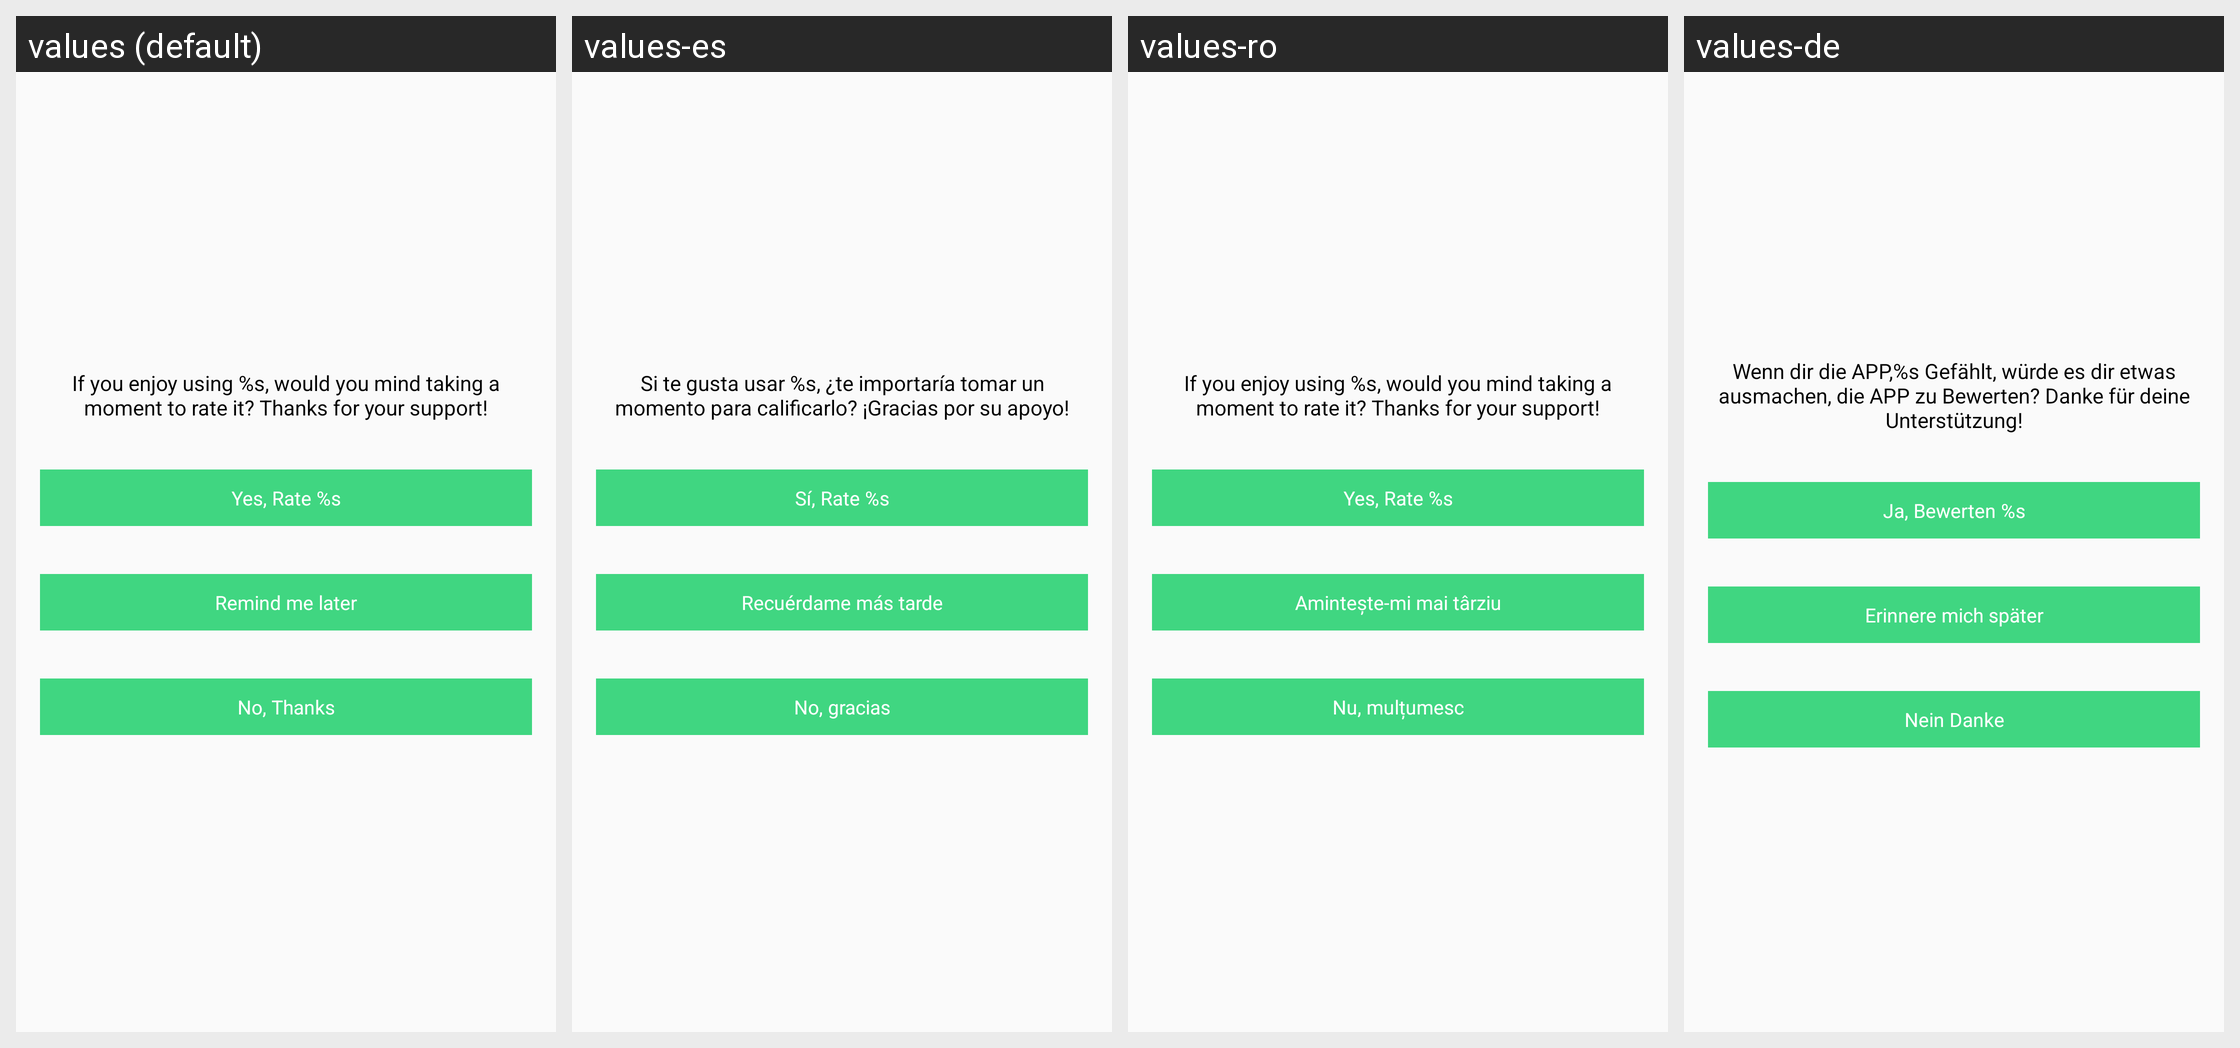

Translations of the strings shown on this Android screen, per locale in the grid:
Android screen res/layout/rate_helper.xml rendered under 4 locales, left to right: values (default), values-es, values-ro, values-de. Device: Nexus 5 (rendered at 1080×1920; each locale shown at half size, 540×960, under a caption strip naming it); theme AppTheme.
Other locales in the repository, not shown: values-ar, values-bs, values-cs, values-el, values-fr, values-hr, values-id, values-mk, values-ru, values-sl, values-sr, values-tr.
Strings drawn on this screen, with the default value and each locale's value (text and hints the layout hard-codes, and strings that could not be matched under every locale, appear in the picture but are not listed):

rate_message
  values: If you enjoy using %s, would you mind taking a moment to rate it? Thanks for your support!
  values-es: Si te gusta usar %s, ¿te importaría tomar un momento para calificarlo? ¡Gracias por su apoyo!
  values-ro: If you enjoy using %s, would you mind taking a moment to rate it? Thanks for your support!
  values-de: Wenn dir die APP,%s Gefählt, würde es dir etwas ausmachen, die APP zu Bewerten? Danke für deine Unterstützung!

rate
  values: Yes, Rate %s
  values-es: Sí, Rate %s
  values-ro: Yes, Rate %s
  values-de: Ja, Bewerten %s

rate_later
  values: Remind me later
  values-es: Recuérdame más tarde
  values-ro: Amintește-mi mai târziu
  values-de: Erinnere mich später

rate_cancel
  values: No, Thanks
  values-es: No, gracias
  values-ro: Nu, mulțumesc
  values-de: Nein Danke
